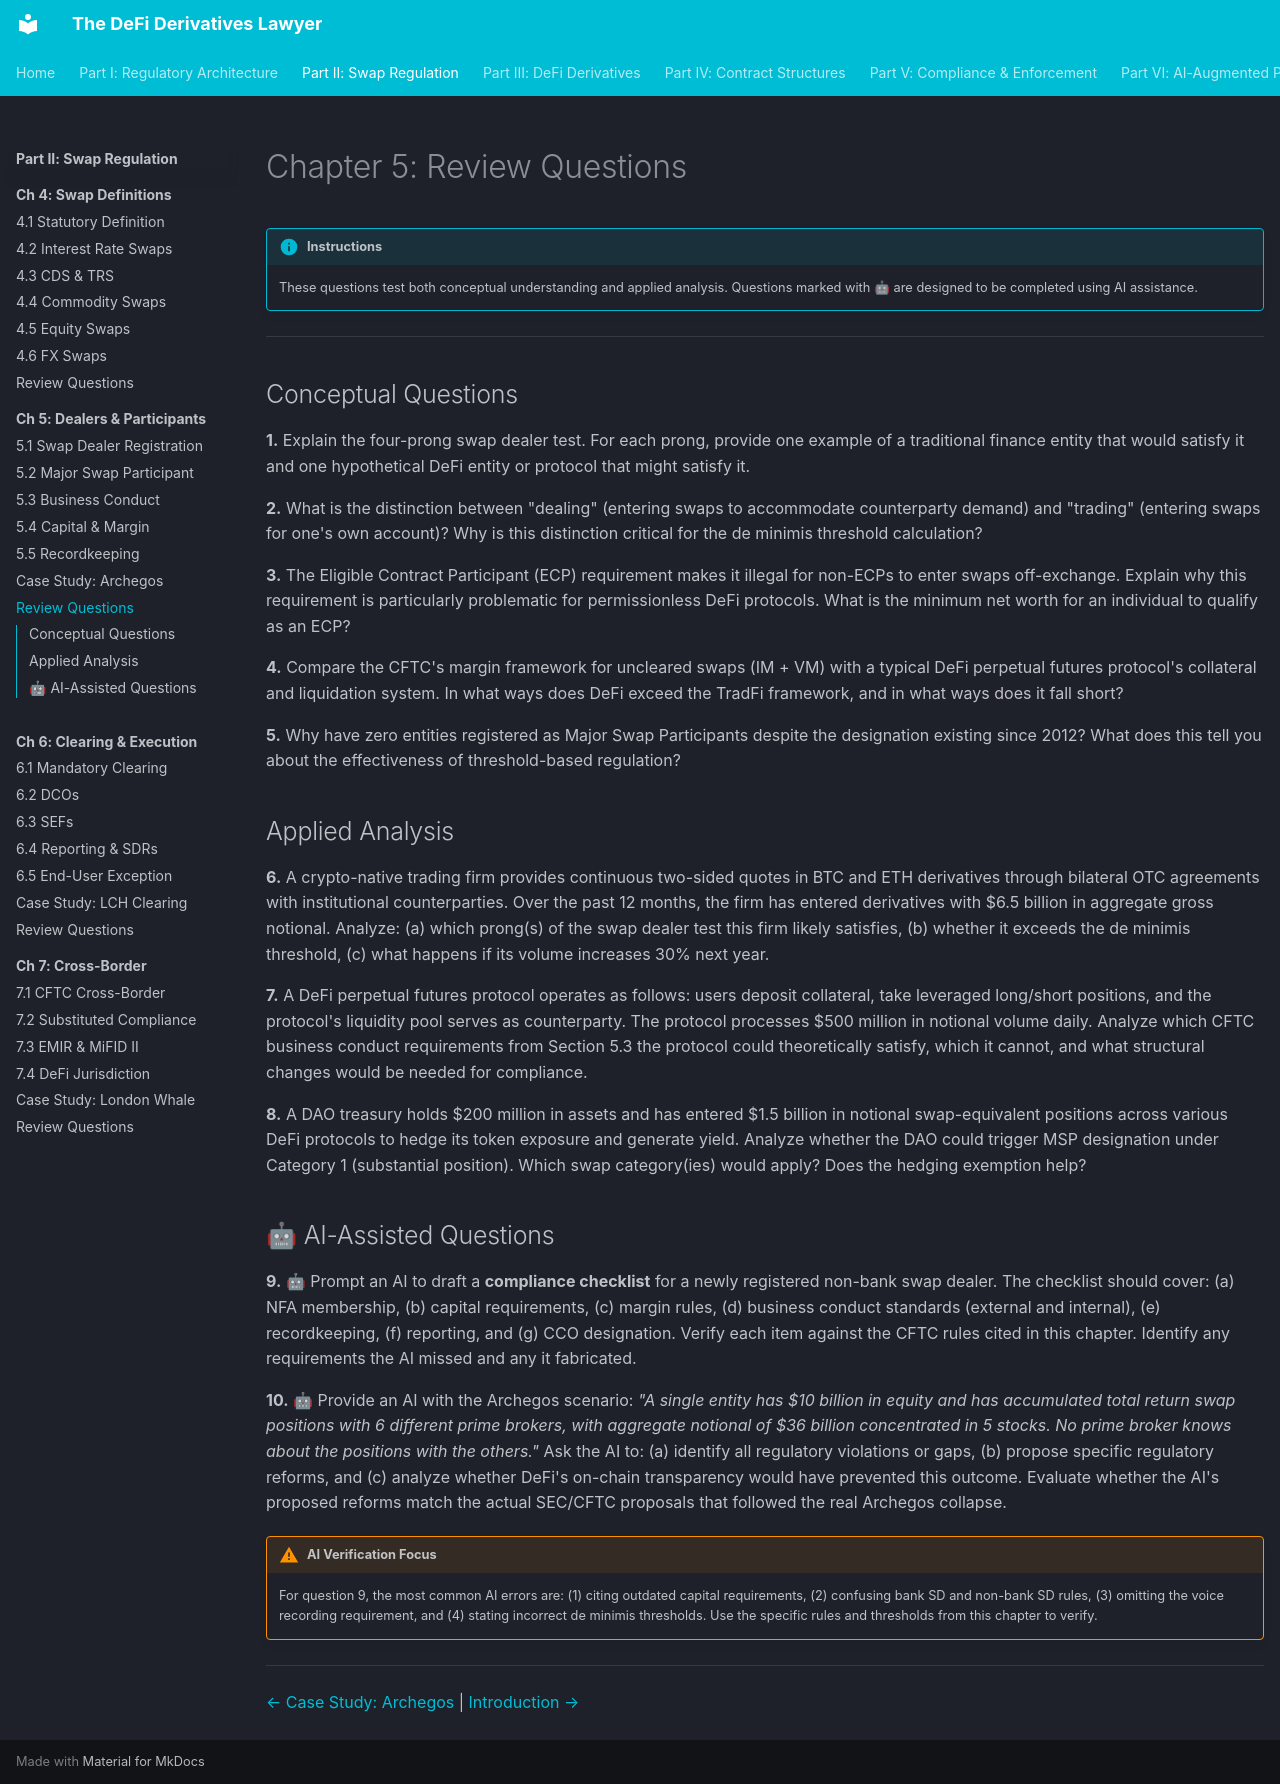

repository: Esoterics611/defi-derivatives-law · page: part-2-swap-regulation/chapter-5-dealers-participants/review-questions/index.html · generator: mkdocs

# Chapter 5: Review Questions

!!! info "Instructions"
    These questions test both conceptual understanding and applied analysis. Questions marked with 🤖 are designed to be completed using AI assistance.


---

## Conceptual Questions

**1.** Explain the four-prong swap dealer test. For each prong, provide one example of a traditional finance entity that would satisfy it and one hypothetical DeFi entity or protocol that might satisfy it.

**2.** What is the distinction between "dealing" (entering swaps to accommodate counterparty demand) and "trading" (entering swaps for one's own account)? Why is this distinction critical for the de minimis threshold calculation?

**3.** The Eligible Contract Participant (ECP) requirement makes it illegal for non-ECPs to enter swaps off-exchange. Explain why this requirement is particularly problematic for permissionless DeFi protocols. What is the minimum net worth for an individual to qualify as an ECP?

**4.** Compare the CFTC's margin framework for uncleared swaps (IM + VM) with a typical DeFi perpetual futures protocol's collateral and liquidation system. In what ways does DeFi exceed the TradFi framework, and in what ways does it fall short?

**5.** Why have zero entities registered as Major Swap Participants despite the designation existing since 2012? What does this tell you about the effectiveness of threshold-based regulation?

## Applied Analysis

**6.** A crypto-native trading firm provides continuous two-sided quotes in BTC and ETH derivatives through bilateral OTC agreements with institutional counterparties. Over the past 12 months, the firm has entered derivatives with $6.5 billion in aggregate gross notional. Analyze: (a) which prong(s) of the swap dealer test this firm likely satisfies, (b) whether it exceeds the de minimis threshold, (c) what happens if its volume increases 30% next year.

**7.** A DeFi perpetual futures protocol operates as follows: users deposit collateral, take leveraged long/short positions, and the protocol's liquidity pool serves as counterparty. The protocol processes $500 million in notional volume daily. Analyze which CFTC business conduct requirements from Section 5.3 the protocol could theoretically satisfy, which it cannot, and what structural changes would be needed for compliance.

**8.** A DAO treasury holds $200 million in assets and has entered $1.5 billion in notional swap-equivalent positions across various DeFi protocols to hedge its token exposure and generate yield. Analyze whether the DAO could trigger MSP designation under Category 1 (substantial position). Which swap category(ies) would apply? Does the hedging exemption help?

## 🤖 AI-Assisted Questions

**9.** 🤖 Prompt an AI to draft a **compliance checklist** for a newly registered non-bank swap dealer. The checklist should cover: (a) NFA membership, (b) capital requirements, (c) margin rules, (d) business conduct standards (external and internal), (e) recordkeeping, (f) reporting, and (g) CCO designation. Verify each item against the CFTC rules cited in this chapter. Identify any requirements the AI missed and any it fabricated.

**10.** 🤖 Provide an AI with the Archegos scenario: *"A single entity has $10 billion in equity and has accumulated total return swap positions with 6 different prime brokers, with aggregate notional of $36 billion concentrated in 5 stocks. No prime broker knows about the positions with the others."* Ask the AI to: (a) identify all regulatory violations or gaps, (b) propose specific regulatory reforms, and (c) analyze whether DeFi's on-chain transparency would have prevented this outcome. Evaluate whether the AI's proposed reforms match the actual SEC/CFTC proposals that followed the real Archegos collapse.

!!! warning "AI Verification Focus"
    For question 9, the most common AI errors are: (1) citing outdated capital requirements, (2) confusing bank SD and non-bank SD rules, (3) omitting the voice recording requirement, and (4) stating incorrect de minimis thresholds. Use the specific rules and thresholds from this chapter to verify.

---

<!-- nav-links -->
[← Case Study: Archegos](case-study-archegos.md) | [Introduction →](../chapter-6-clearing-execution/README.md)
